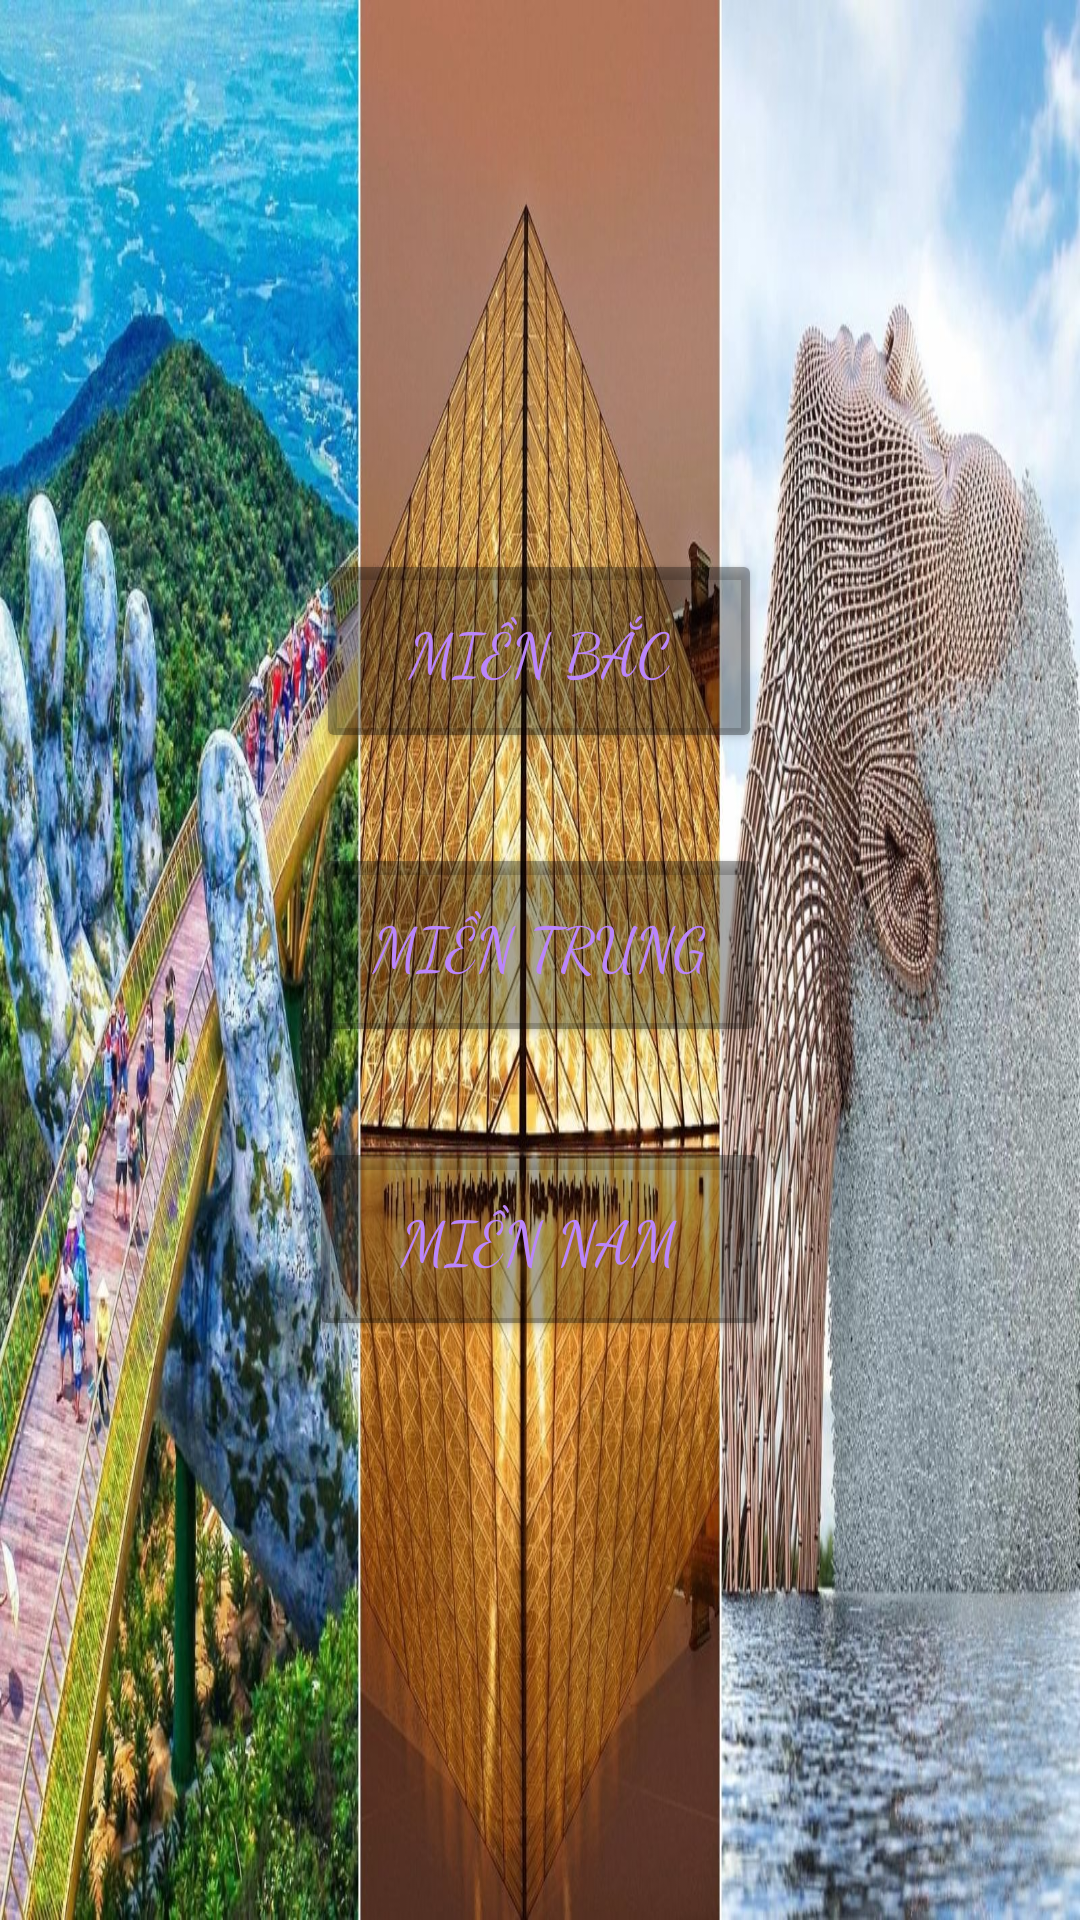

The Android layout XML behind this screen, and the referenced resources:
<!-- AndroidManifest.xml: application theme Theme.DanhLamThangCanh -->
<!-- res/layout/activity_home.xml -->
<?xml version="1.0" encoding="utf-8"?>
<RelativeLayout xmlns:android="http://schemas.android.com/apk/res/android"
    xmlns:app="http://schemas.android.com/apk/res-auto"
    xmlns:tools="http://schemas.android.com/tools"
    android:layout_width="match_parent"
    android:layout_height="match_parent"
    tools:context=".HomeActivity"
    android:background="@drawable/bg_world">

    <FrameLayout
        android:layout_width="wrap_content"
        android:layout_height="wrap_content"
        android:layout_centerInParent="true">
        <LinearLayout
            android:layout_width="wrap_content"
            android:layout_height="wrap_content"
            android:layout_gravity="bottom"
            android:gravity="center"
            android:orientation="vertical">

            <Button
                android:id="@+id/btn_mienbac"
                android:layout_width="wrap_content"
                android:layout_height="wrap_content"
                android:layout_marginStart="10dp"
                android:layout_marginLeft="10dp"
                android:layout_marginEnd="10dp"
                android:layout_marginRight="10dp"
                android:layout_marginBottom="10dp"
                android:backgroundTint="#56000000"
                android:fontFamily="cursive"
                android:onClick="btn_vn_onClick"
                android:padding="20dp"
                android:text="  Miền Bắc  "
                android:textColor="@color/purple_200"
                android:textSize="20dp" />

            <Button
                android:id="@+id/btn_mientrung"
                android:layout_width="wrap_content"
                android:layout_height="wrap_content"
                android:layout_marginStart="10dp"
                android:layout_marginLeft="10dp"
                android:layout_marginTop="20dp"
                android:layout_marginEnd="10dp"
                android:layout_marginRight="10dp"
                android:layout_marginBottom="10dp"
                android:backgroundTint="#56000000"
                android:fontFamily="cursive"
                android:padding="20dp"
                android:text="Miền Trung"
                android:textColor="@color/purple_200"
                android:textSize="20dp"/>

            <Button
                android:id="@+id/btn_miennam"
                android:layout_width="wrap_content"
                android:layout_height="wrap_content"
                android:layout_marginStart="10dp"
                android:layout_marginLeft="10dp"
                android:layout_marginTop="20dp"
                android:layout_marginEnd="10dp"
                android:layout_marginRight="10dp"
                android:layout_marginBottom="10dp"
                android:backgroundTint="#56000000"
                android:fontFamily="cursive"
                android:padding="20dp"
                android:text="  Miền Nam  "
                android:textColor="@color/purple_200"
                android:textSize="20dp" />
        </LinearLayout>

    </FrameLayout>

</RelativeLayout>
<!-- resources referenced by this layout -->
<resources>
  <color name="purple_200">#FFBB86FC</color>
  <!-- drawable bg_world: png bitmap (drawable, 425603 bytes) -->
  <style name="Theme.DanhLamThangCanh" parent="Theme.MaterialComponents.DayNight.DarkActionBar">
          
          <item name="colorPrimary">@color/purple_500</item>
          <item name="colorPrimaryVariant">@color/purple_700</item>
          <item name="colorOnPrimary">@color/white</item>
          
          <item name="colorSecondary">@color/teal_200</item>
          <item name="colorSecondaryVariant">@color/teal_700</item>
          <item name="colorOnSecondary">@color/black</item>
          
          <item name="android:statusBarColor" tools:targetApi="21">?attr/colorPrimaryVariant</item>
          
      </style>
  <color name="purple_500">#FF6200EE</color>
  <color name="purple_700">#FF3700B3</color>
  <color name="white">#FFFFFFFF</color>
  <color name="teal_200">#FF03DAC5</color>
  <color name="teal_700">#FF018786</color>
  <color name="black">#FF000000</color>
</resources>
